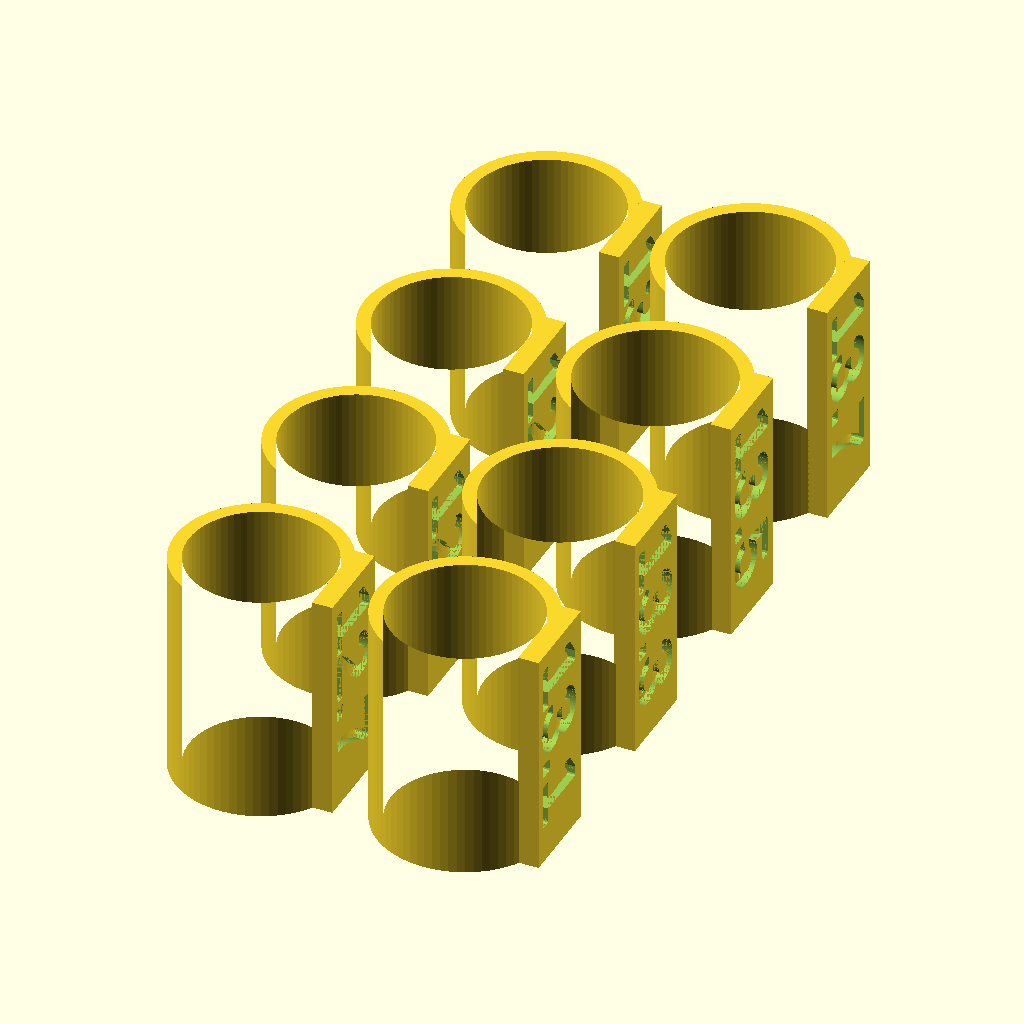
Cell 1: rendered with the file's own defaults.
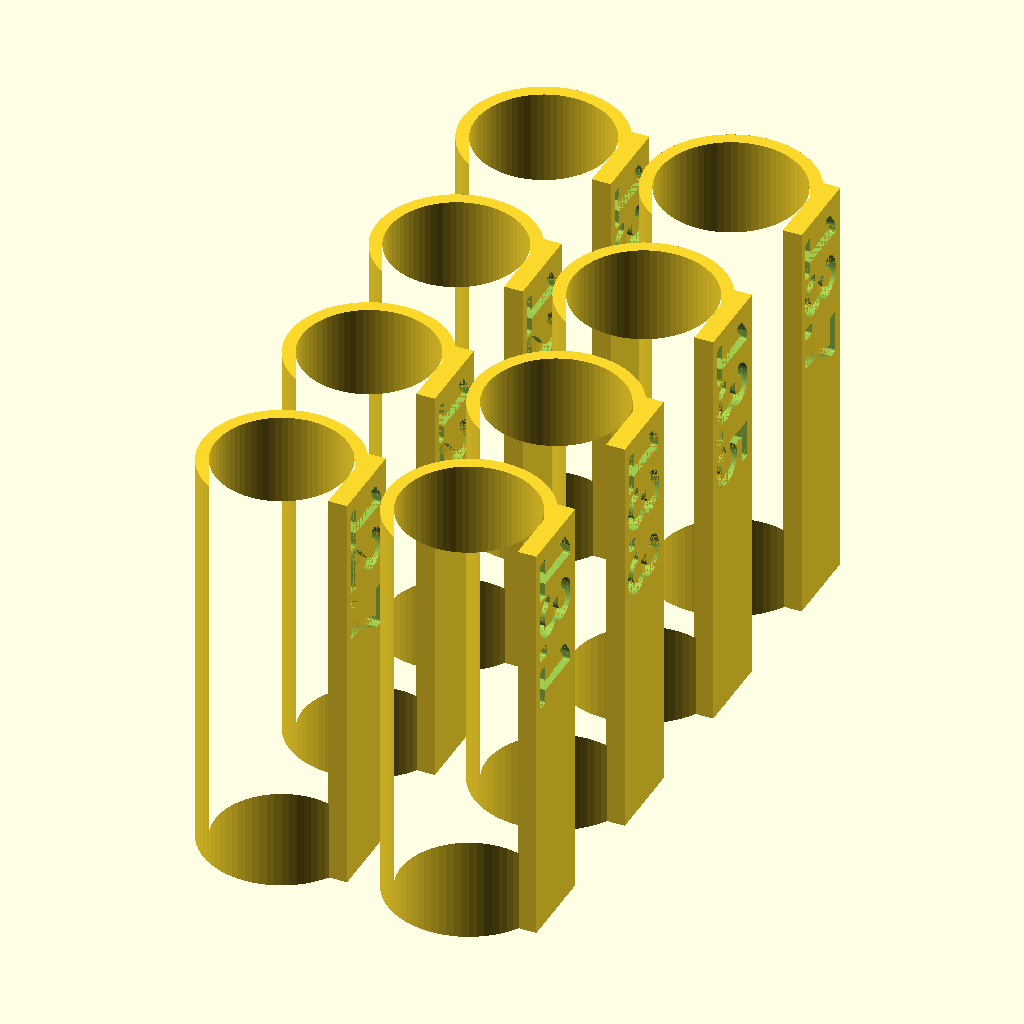
Cell 2: h = 40 (everything else at default).
The same orthographic view direction (rotation 55°, 0°, 25°; colour scheme Cornfield) for every cell, with the view re-fitted per cell, so scale and position can differ between cells.
Source of the model, openscad/dartgun/bore_test.scad:
// Results:
//
// Unfortunately the X-SHOT darts are wider than the NERF darts.
// A good compromise is 13.1mm for the driving band. This is wide
// enough to allow X-SHOT darts to pass while narrow enough to
// still gently grip a NERF dart.
//
// 13.7mm seems sufficiently wide to allow an X-SHOT dart to drop
// through, but it might be best to add a bit more room and do 13.8mm.

include <common.scad>

$fa = 5;
$fs = 0.2;
h = 20;

module bt(id) {
  difference() {
    linear_extrude(h) {
      difference() {
        circle(d=id+2.4);
        circle(d=id);
      }
    }
    
    translate([0, 0, -eps])
      linear_extrude(foot, scale=(id+foot)/id)
        circle(d = id+foot);
  }
  
  translate([id/2, 0, h]) {
    difference() {
      translate([0.9, 0, -h/2])
        cube([1.8, 8, h], center=true);
      
      translate([0.601, -3, -1])
        rotate([0, 90, 0])
          linear_extrude(1.2)
            offset(0.2)
              text(str(id), 6);
    }
  }
}

for (a = [0, 1, 2, 3])
  translate([0, a * 18, 0])
    bt(dart_diameter+a*0.1);
for (a = [4, 6, 8, 10])
  translate([18, a * 9 - 36, 0])
    bt(dart_diameter+a*0.1);
Customizer parameters (derived from the source; name, type, default, range or options):
h: number, default 20
